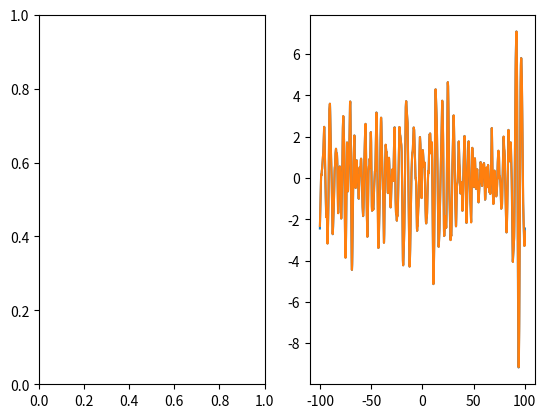

Write Python code to recreate this figure.
#! /usr/bin/env python
# -*- coding: utf-8 -*-
# vim:fenc=utf-8
#
# [redacted]
#
# Distributed under terms of the GNU-License license.

"""
Single degree of freedom with time series external loads
"""

import numpy as np
import numpy.random as rn
import numpy.linalg as la
import matplotlib.pyplot as plt
import scipy as sp
import scipy.signal as sig

import matplotlib.pyplot as plt
def nextpow2(x):
    return 2**(int(x)-1).bit_length()


def spec_jonswap(f, Hs, Tp):
    """ JONSWAP wave spectrum, IEC 61400-3
    f: frequencies to be sampled at, hz 
    Hs: significant wave height, m
    Tp: wave peak period, sec
    """

    # print "sample frequency: \n", f
    fp = 1.0/Tp
    fr = f/fp
    gamma = 3.3 
    sigma = 0.07 * np.ones(f.shape)
    sigma[f > fp] = 0.09
    # print "fp:", fp
    # print "sigma: ", sigma
    
    assert f[0] >= 0 ,'Single side power spectrum start with frequency greater or eqaul to 0, f[0]={:4.2f}'.format(f[0])

    # if fr[0] == 0:
        # fr[0] = 1/np.inf
    JS1 = 0.3125 * Hs**2 * Tp * fr**-5
    JS2 = np.exp(-1.25*fr**-4) * (1-0.287*np.log(gamma))
    JS3 = gamma**(np.exp(-0.5*(fr-1)**2/sigma**2))
    JS = JS1 * JS2 * JS3
    JS[np.isnan(JS)] = 0

    return f, JS


def single_psd2double_psd(f,sf):
    """
    Convert single side psd to double side
    """
    assert f[0] >= 0 and f[-1] >0
    df  = f[1] - f[0]
    N   = len(np.arange(f[-1], 0, -df))
    sff = np.zeros(2*N+1)
    ff  = np.zeros(2*N+1)
    # print(ff.shape, sff.shape)
   
    # Positive frequencies part
    N0 = len(np.arange(f[0]-df, 0, -df))
    # print(N0)
    sff[0:N0] = 0
    sff[N0:N+1] = sf/2
    ff[1:N+1] = np.flip(np.arange(f[-1], 0, -df))

    # Negative frequencies part
    sff[N+1:] = np.flip(sf[1:]/2) 
    ff[N+1:] = -np.arange(f[-1], 0, -df)
    
    sff = np.roll(sff, N)
    ff = np.roll(ff, N)

    return ff, sff

spectrum_collection = {
        'JONSWAP': spec_jonswap,
        'JS':spec_jonswap
        }

def gen_gauss_time_series(tmax, dt, spectrum_name, *args, method='sum', sides='1side'):
    """
    Generate Gaussian time series, e.g. Gaussian wave, with given spectrum at specified args parameters
    
    Arguments:
        tmax: maximum time duration
        dt: time step
        specturm: string, spectral function name 
        method:
            sum: sum(A_i*cos(w_i*t + theta_i))
                for 1side psd, i =  0 to N, A_i = sqrt(2 * S(f) * df)
                for 2side psd, i = -N to N, A_i = sqrt(S(f)*df), note: theta(f) = -theta(-f)
            ifft: ifft(A_i * exp(j*theta_i)), A_i = sqrt(S(f)*df), theta(f) = -theta(-f)
        sides:
            1side or 2side psd 
        args: arguments needed to return spectrum density

    Return:
        t: time index, start 0 to tmax 
        etat: surface wave time series
        psd_f: frequencies of spectral density 
        eta_fft_coeffs: surface wave power spectral denstiy
    """
    # ---------------------------------------------------------
    #                   |   Range       |   delta step
    # Time domain       | [-tmax, tmax] | dt = given
    # Frequency domain  | [-fmax, fmax] | df = 1/(2(tmax))  
    #                   | fmax = 1/(2*dt)
    # ---------------------------------------------------------
    methods = {'SUM':'Direct summation',
            'IFFT':'Inverse Fourier Transform'}
    N = int(tmax/dt)
    t = np.arange(-N,N+1) * dt
    tmax = t[-1]
    df = 0.5/tmax
    spectrum_func = spectrum_collection[spectrum_name.upper()]
    print('\tGenerating Gaussian time series in [0, {:4.2}] with dt={:4.2}'.format(tmax, dt))
    print('\t>>> Power spectrum: {}'.format(spectrum_func.__name__))
    print('\t>>> Method: {}'.format(methods[method.upper()]))


    if sides.upper() in['1','1SIDE','SINGLE','1SIDES']:
        f= np.arange(N+1) * df
        theta = np.random.uniform(-np.pi, np.pi, len(f))
        psd_f, psd_pxx = spectrum_func(f, *args)
        if method.upper() == 'SUM':
            # Direct sum with single side psd
            ampf = np.sqrt(2*psd_pxx*(psd_f[1] - psd_f[0])) # amplitude

            # Reshape to matrix operation format
            ampf  = np.reshape(ampf,  (N+1,1))
            psd_f = np.reshape(psd_f, (N+1,1))
            theta = np.reshape(theta, (N+1,1))
            t     = np.reshape(t,     (1, 2*N+1))

            eta = np.sum(ampf * np.cos(2*np.pi*psd_f*t + theta),axis=0)

        elif method.upper() == 'IFFT':
            # To use IFFT method, need to create IFFT coefficients for negative frequencies
            # Single side psd need to be divide by 2 to create double side psd, S1(f) = S1(-f) = S2(f)/2
            # Phase: theta(f) = -theta(-f) 
            theta = np.hstack((-np.flip(theta[1:]),theta))
            psd_f, psd_pxx = single_psd2double_psd(psd_f, psd_pxx)
            ampf    = np.sqrt(psd_pxx*(psd_f[1] - psd_f[0])) # amplitude

            eta_fft_coeffs = ampf * np.exp(1j*theta)
            eta = np.fft.ifft(np.roll(eta_fft_coeffs,N+1)) *(2*N+1)
            eta = np.roll(eta,N).real
        else:
            raise ValueError('Mehtod {} not defined for one-side power spectral density function'.format(method))


    elif sides.upper() in ['2','2SIDE','DOUBLE','2SIDES']:

        f = np.arange(-N,N+1) * df
        psd_f, psd_pxx = spectrum_func(f, *args)
        theta = np.random.uniform(-np.pi, np.pi, N+1)
        theta = np.hstack((-np.flip(theta[1:]),theta))
        ampf    = np.sqrt(psd_pxx*(psd_f[1] - psd_f[0])) # amplitude
        if method.upper() == 'SUM':
            # Direct sum with double side psd
            # Reshape to matrix operation format
            ampf    = ampf.reshape(2*N+1, 1)
            psd_f   = psd_f.reshape(2*N+1, 1)
            t       = t.reshape(1, 2*N+1)
            theta   = theta.reshape(2*N+1, 1)
            eta = np.sum(ampf * np.cos(2*np.pi*psd_f*t + theta),axis=0)
            eta = eta.reshape((eta.shape[1],))

        elif method.upper() == 'IFFT':
            # IFFT

            eta_fft_coeffs = ampf * np.exp(1j*theta)
            eta = np.fft.ifft(np.roll(eta_fft_coeffs,N+1)) *(2*N+1)
            eta = np.roll(eta,N).real

        else:
            raise ValueError('Mehtod {} not defined for two-side power spectral density function'.format(method))
    else:
        raise ValueError('Power spectral density type {} not found'.format(sides))

    if t.ndim == 2:
        t = t.reshape((t.shape[1],))
    return t, eta

def acf2psd(tau_max, dtau, acf):
    """
    Given auto correlation function acf_tau in [0,t] with dtau, return corresponding power spectral density function
    Process is assumed to be stationary such that acf is just a function of tau and acf is symmetric. e.g. acf(-tau) = acf(tau)
    Arguments:
        tau: time interval, if only [0,tmax] is specified, [-tmax,0) will be pre-appended automatically
            Values of acf at both positive and negative lags (tau) is necessary. When applying fft(data), algorithm assumes data repeat after time interval. If only positive part provided, symmetric information of acf will not be passed ([-tmax,0] will be exactly same as [0, tmax] instead of symmetric acf(tau) = acf(-tau))
        acf: autocorrelation function or values at specified tau 
    Returns:
        Power spectral density function
        psd_f, psd_pxx
    """
    N = int(tau_max/dtau)
    tau = np.arange(-N,N)*dtau

    # Create acf values at tau if not given
    assert callable(acf)
    acf_tau = acf(tau)
    acf_fft = np.fft.fft(np.roll(acf_tau,N))

    psd_f = np.fft.fftfreq(acf_tau.shape[-1],d=dtau)
    # Since we know acf function is even, fft of acf_tau should only contain real parts
    # psd_pxx = np.sqrt(acf_fft.real**2 + acf_fft.imag**2) * dtau
    psd_pxx = acf_fft.real * dtau
    
    # reorder frequency from negative to positive ascending order
    psd_pxx= np.array([x for _,x in sorted(zip(psd_f,psd_pxx))])
    psd_f= np.array([x for _,x in sorted(zip(psd_f,psd_f))])
    return psd_f, psd_pxx

def psd2acf(fmax, df, psd_func, spec_type='2SIDE', fmin=0):
    """
    will force one side psd to be two side work?
    """
    N = int(fmax / df)
    dt = 1/ (2*fmax)

    if spec_type.upper() == '2SIDE':
        """
        The input psd_pxx should be ordered in the same way as is returned by fft, i.e.,
        psd_pxx[0] should contain the zero frequency term,
        psd_pxx[1:n//2] should contain the positive-frequency terms,
        psd_pxx[n//2 + 1:] should contain the negative-frequency terms, in increasing order starting from the most negative frequency.
        """
        psd_f = np.fft.fftfreq(2*N, dt) 
        fmax = max(abs(psd_f))
        dt = 1/ (2*fmax)
        t = np.arange(-N,N) * dt

        psd_pxx, var_approx = psd_func(psd_f)

        ft_ifft = np.fft.ifft(psd_pxx) / dt
        ft = np.sqrt(ft_ifft.real**2 + ft_ifft.imag**2)
        ft = np.roll(ft,N)
    elif spec_type.upper() == '1SIDE':
        pass
        # implement here
    else:
        raise ValueError('spec_type {:s} is not defined'.format(spec_type))

    return t, ft


def transfer_func(f,f_n=0.15, zeta=0.1):
    """
    Transfer function of single degree freedom system.
    f_n: natural frequency, Hz
    zeta: dampling coefficient
    """
    fr = f/f_n
    y1 = (1-fr**2)**2
    y2 = (2*zeta*fr) **2

    y = np.sqrt(y1 + y2)
    y = 1./y 
    return y
def deterministic_lin_sdof(Hs, Tp, T=int(1e2), dt=0.1, seed=[0,100]):
    """
    Dynamics of deterministic linear sdof system with given inputs: Hs, Tp
    (Hs,Tp): Environment variables
    T: Simulation duration in seconds
    dt: Simulation time step, default=0.1
    seed=[bool, int], if seed[0]==True, seed is fixed with seed[1]
    """
    if seed[0]:
        np.random.seed(int(seed[1]))
    else:
        np.random.seed() 

    numPts_T = int(nextpow2(T/dt)) ## Number of points in Time domain
    numPts_F = numPts_T
    df      = 1.0/(numPts_T * dt)
    f       = np.arange(1,numPts_F) * df
    # JS_area = np.sum(JS*df)

    # H = np.ones(f.shape)
    H = transfer_func(f)
    t, etat, psd_f, eta_fft_coeffs = gen_surfwave('jonswap',f ,Hs, Tp)
    t = t * dt
    assert np.array_equal(f, psd_f)
    psd_y  = eta_fft_coeffs * H 
    y   = np.fft.ifft(psd_y).real * numPts_F 
    # print("\tSystem response Done!")
    # print "  > Significant wave height check:"
    # print "     Area(S(f))/Hs: ",'{:04.2f}'.format(4 * np.sqrt(JS_area) /Hs)    
    # print "     4*std/Hs:      ",'{:04.2f}'.format(4 * np.std(etat[int(100.0/dt):])/Hs)
    t = t[:int(T/dt)]
    etat = etat[:int(T/dt)]
    y = y[:int(T/dt)]
    res = np.array([t,etat, y]).T
    np.random.seed() 
    # return t, etat, y 
    return res


def main(Hs=12.5,Tp=15.3,T=int(1e2)):
    # Test Gaussian Wave

    tmax = 100
    dt = 0.1
    Hs = 8
    Tp = 6
    fig, axes = plt.subplots(1,2)

    N = int(tmax/dt)
    t = np.arange(-N,N+1) * dt
    df = 0.5/tmax
    f_fft = np.arange(-N,N+1) * df
    f_sum= np.arange(N+1) * df

    f, sf = spec_jonswap(f_sum,Hs, Tp)
    f2,sf2 = single_psd2double_psd(f, sf)

    np.random.seed( 10 )
    t1, eta1 = gen_gauss_time_series(tmax, dt, 'JS',  Hs, Tp, method='sum')
    np.random.seed( 10 )
    t2, eta2 = gen_gauss_time_series(tmax, dt, 'JS',  Hs, Tp, method='ifft')
    axes[0].set_xlim(0,1)
    axes[1].plot(t1, eta1)
    axes[1].plot(t2, eta2)

    # axes[1].set_xlim(0,1)

    # axes[1].plot(t, eta1)
    # axes[1].plot(t, eta2)
    print('std(eta1) = {:f}'.format(np.std(eta1)))
    print('std(eta2) = {:f}'.format(np.std(eta2)))

    plt.show()




if __name__ == "__main__":
    main()

